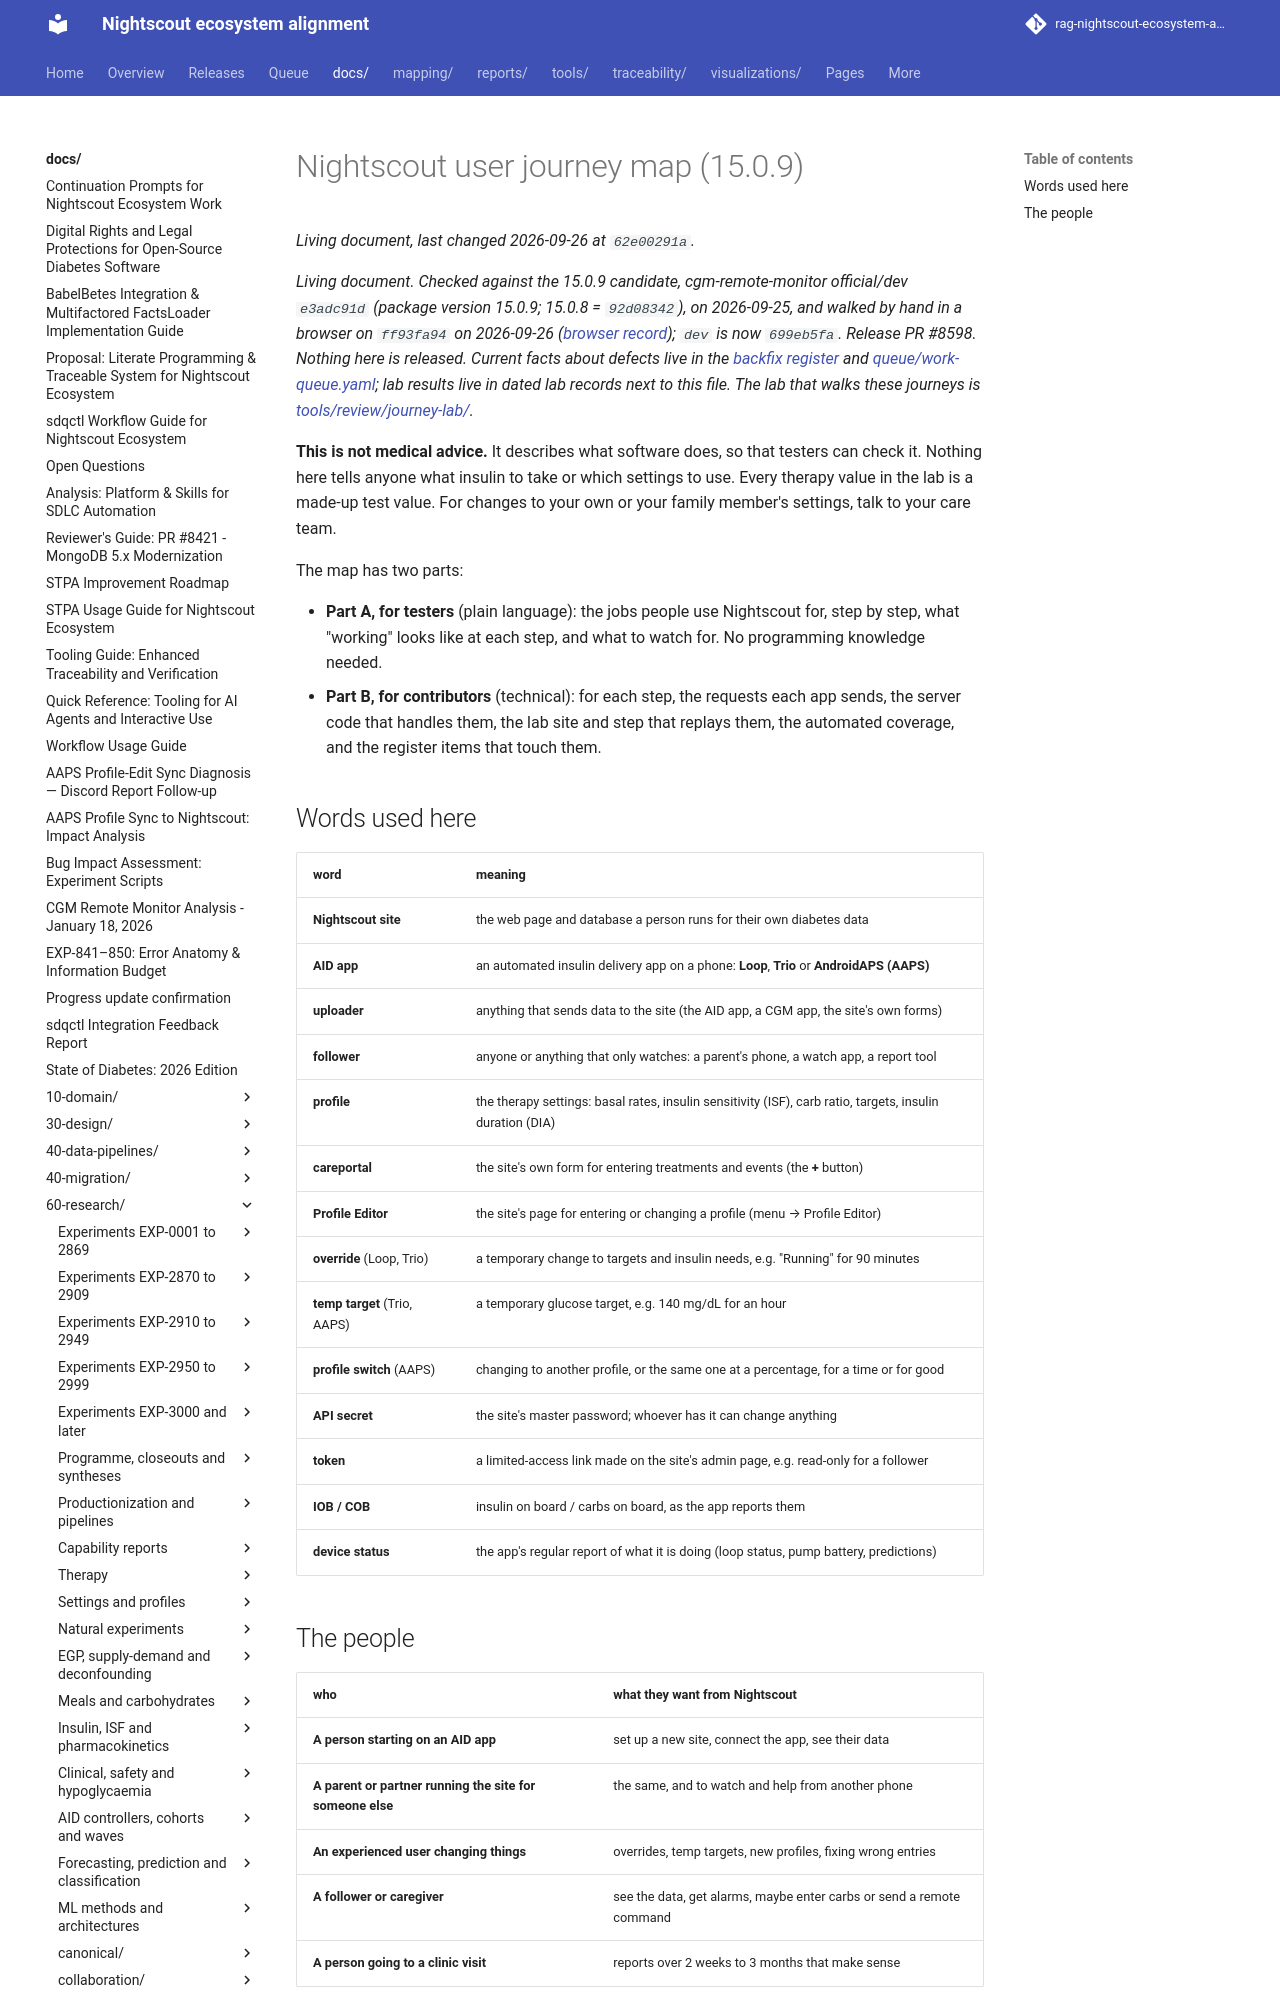

repository: bewest/rag-nightscout-ecosystem-alignment · page: docs/60-research/remedial/journey-map-15.0.9.html · generator: mkdocs

# Nightscout user journey map (15.0.9)

*Living document. Checked against the 15.0.9 candidate, cgm-remote-monitor official/dev `e3adc91d`
(package version 15.0.9; 15.0.8 = `92d08342`), on 2026-09-25, and walked by hand in a browser on
`ff93fa94` on 2026-09-26 ([browser record](journey-lab-browser-15.0.9-2026-09-26.md)); `dev` is now
`699eb5fa`. Release PR #8598. Nothing here is
released. Current facts about defects live in the [backfix register](../../30-design/remedial/nightscout-backfix-register.md)
and [queue/work-queue.yaml](../../../queue/work-queue.yaml); lab results live in dated lab records
next to this file. The lab that walks these journeys is [tools/review/journey-lab/](../../../tools/review/journey-lab/README.md).*

**This is not medical advice.** It describes what software does, so that testers can check it.
Nothing here tells anyone what insulin to take or which settings to use. Every therapy value in the
lab is a made-up test value. For changes to your own or your family member's settings, talk to your
care team.

The map has two parts:

- **Part A, for testers** (plain language): the jobs people use Nightscout for, step by step, what
  "working" looks like at each step, and what to watch for. No programming knowledge needed.
- **Part B, for contributors** (technical): for each step, the requests each app sends, the server
  code that handles them, the lab site and step that replays them, the automated coverage, and the
  register items that touch them.

## Words used here

| word | meaning |
|---|---|
| **Nightscout site** | the web page and database a person runs for their own diabetes data |
| **AID app** | an automated insulin delivery app on a phone: **Loop**, **Trio** or **AndroidAPS (AAPS)** |
| **uploader** | anything that sends data to the site (the AID app, a CGM app, the site's own forms) |
| **follower** | anyone or anything that only watches: a parent's phone, a watch app, a report tool |
| **profile** | the therapy settings: basal rates, insulin sensitivity (ISF), carb ratio, targets, insulin duration (DIA) |
| **careportal** | the site's own form for entering treatments and events (the **+** button) |
| **Profile Editor** | the site's page for entering or changing a profile (menu → Profile Editor) |
| **override** (Loop, Trio) | a temporary change to targets and insulin needs, e.g. "Running" for 90 minutes |
| **temp target** (Trio, AAPS) | a temporary glucose target, e.g. 140 mg/dL for an hour |
| **profile switch** (AAPS) | changing to another profile, or the same one at a percentage, for a time or for good |
| **API secret** | the site's master password; whoever has it can change anything |
| **token** | a limited-access link made on the site's admin page, e.g. read-only for a follower |
| **IOB / COB** | insulin on board / carbs on board, as the app reports them |
| **device status** | the app's regular report of what it is doing (loop status, pump battery, predictions) |

## The people

| who | what they want from Nightscout |
|---|---|
| **A person starting on an AID app** | set up a new site, connect the app, see their data |
| **A parent or partner running the site for someone else** | the same, and to watch and help from another phone |
| **An experienced user changing things** | overrides, temp targets, new profiles, fixing wrong entries |
| **A follower or caregiver** | see the data, get alarms, maybe enter carbs or send a remote command |
| **A person going to a clinic visit** | reports over 2 weeks to 3 months that make sense |

---

# Part A: the journeys (for testers)

Each step says **what the person does**, **what working looks like**, and **what to watch for**.
Where something is a **known issue** that will not be fixed in 15.0.9, it says so. Please don't
report those again, but do tell us if they look worse than described.
